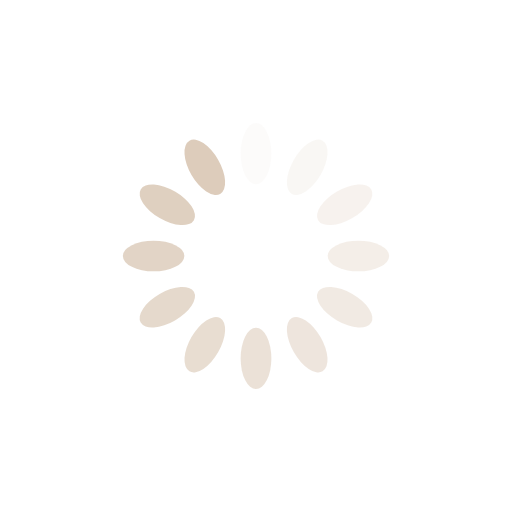
t = 0.00 s
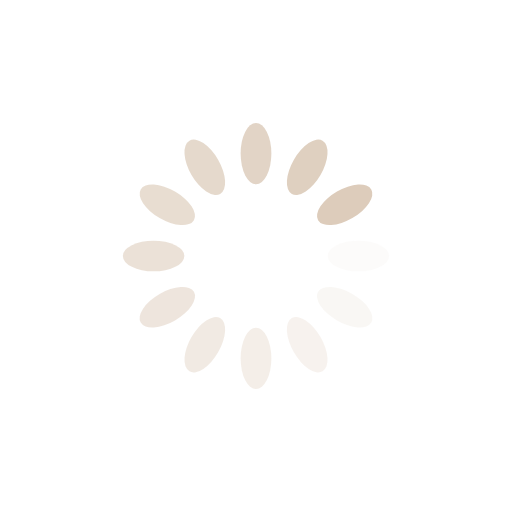
t = 0.25 s
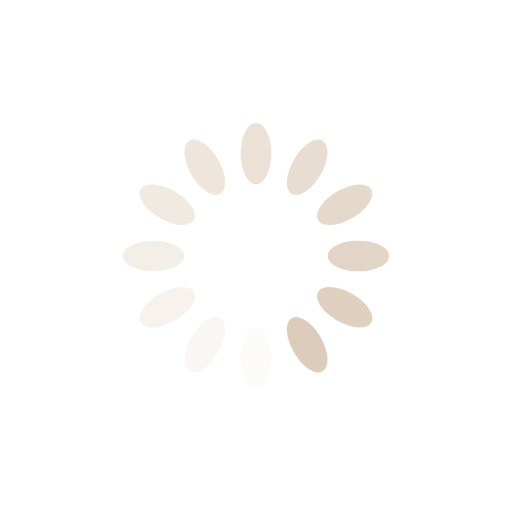
t = 0.50 s
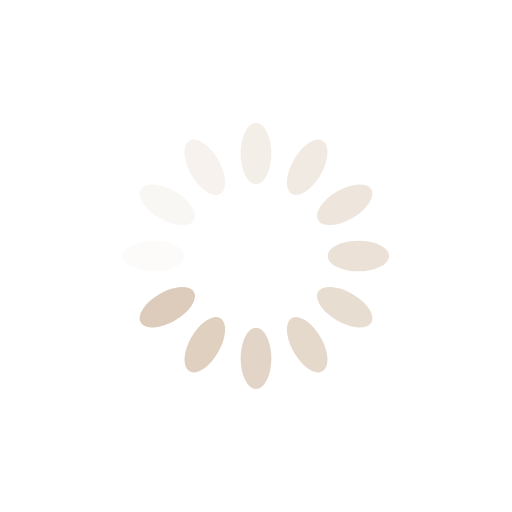
t = 0.75 s

The animated SVG that drew these frames (rendered in a browser with its animation timeline set to each time). Animation: 12 SMIL elements (animate=12); one cycle of 1.00 s, repeats indefinitely.

<?xml version="1.0" encoding="utf-8"?>
<svg xmlns="http://www.w3.org/2000/svg" xmlns:xlink="http://www.w3.org/1999/xlink" style="margin: auto; background: none; display: block; shape-rendering: auto;" width="200px" height="200px" viewBox="0 0 100 100" preserveAspectRatio="xMidYMid">
<g transform="rotate(0 50 50)">
  <rect x="47" y="24" rx="3" ry="6" width="6" height="12" fill="#ddccbb">
    <animate attributeName="opacity" values="1;0" keyTimes="0;1" dur="1s" begin="-0.9166666666666666s" repeatCount="indefinite"></animate>
  </rect>
</g><g transform="rotate(30 50 50)">
  <rect x="47" y="24" rx="3" ry="6" width="6" height="12" fill="#ddccbb">
    <animate attributeName="opacity" values="1;0" keyTimes="0;1" dur="1s" begin="-0.8333333333333334s" repeatCount="indefinite"></animate>
  </rect>
</g><g transform="rotate(60 50 50)">
  <rect x="47" y="24" rx="3" ry="6" width="6" height="12" fill="#ddccbb">
    <animate attributeName="opacity" values="1;0" keyTimes="0;1" dur="1s" begin="-0.75s" repeatCount="indefinite"></animate>
  </rect>
</g><g transform="rotate(90 50 50)">
  <rect x="47" y="24" rx="3" ry="6" width="6" height="12" fill="#ddccbb">
    <animate attributeName="opacity" values="1;0" keyTimes="0;1" dur="1s" begin="-0.6666666666666666s" repeatCount="indefinite"></animate>
  </rect>
</g><g transform="rotate(120 50 50)">
  <rect x="47" y="24" rx="3" ry="6" width="6" height="12" fill="#ddccbb">
    <animate attributeName="opacity" values="1;0" keyTimes="0;1" dur="1s" begin="-0.5833333333333334s" repeatCount="indefinite"></animate>
  </rect>
</g><g transform="rotate(150 50 50)">
  <rect x="47" y="24" rx="3" ry="6" width="6" height="12" fill="#ddccbb">
    <animate attributeName="opacity" values="1;0" keyTimes="0;1" dur="1s" begin="-0.5s" repeatCount="indefinite"></animate>
  </rect>
</g><g transform="rotate(180 50 50)">
  <rect x="47" y="24" rx="3" ry="6" width="6" height="12" fill="#ddccbb">
    <animate attributeName="opacity" values="1;0" keyTimes="0;1" dur="1s" begin="-0.4166666666666667s" repeatCount="indefinite"></animate>
  </rect>
</g><g transform="rotate(210 50 50)">
  <rect x="47" y="24" rx="3" ry="6" width="6" height="12" fill="#ddccbb">
    <animate attributeName="opacity" values="1;0" keyTimes="0;1" dur="1s" begin="-0.3333333333333333s" repeatCount="indefinite"></animate>
  </rect>
</g><g transform="rotate(240 50 50)">
  <rect x="47" y="24" rx="3" ry="6" width="6" height="12" fill="#ddccbb">
    <animate attributeName="opacity" values="1;0" keyTimes="0;1" dur="1s" begin="-0.25s" repeatCount="indefinite"></animate>
  </rect>
</g><g transform="rotate(270 50 50)">
  <rect x="47" y="24" rx="3" ry="6" width="6" height="12" fill="#ddccbb">
    <animate attributeName="opacity" values="1;0" keyTimes="0;1" dur="1s" begin="-0.16666666666666666s" repeatCount="indefinite"></animate>
  </rect>
</g><g transform="rotate(300 50 50)">
  <rect x="47" y="24" rx="3" ry="6" width="6" height="12" fill="#ddccbb">
    <animate attributeName="opacity" values="1;0" keyTimes="0;1" dur="1s" begin="-0.08333333333333333s" repeatCount="indefinite"></animate>
  </rect>
</g><g transform="rotate(330 50 50)">
  <rect x="47" y="24" rx="3" ry="6" width="6" height="12" fill="#ddccbb">
    <animate attributeName="opacity" values="1;0" keyTimes="0;1" dur="1s" begin="0s" repeatCount="indefinite"></animate>
  </rect>
</g>
<!-- [ldio] generated by https://loading.io/ --></svg>
